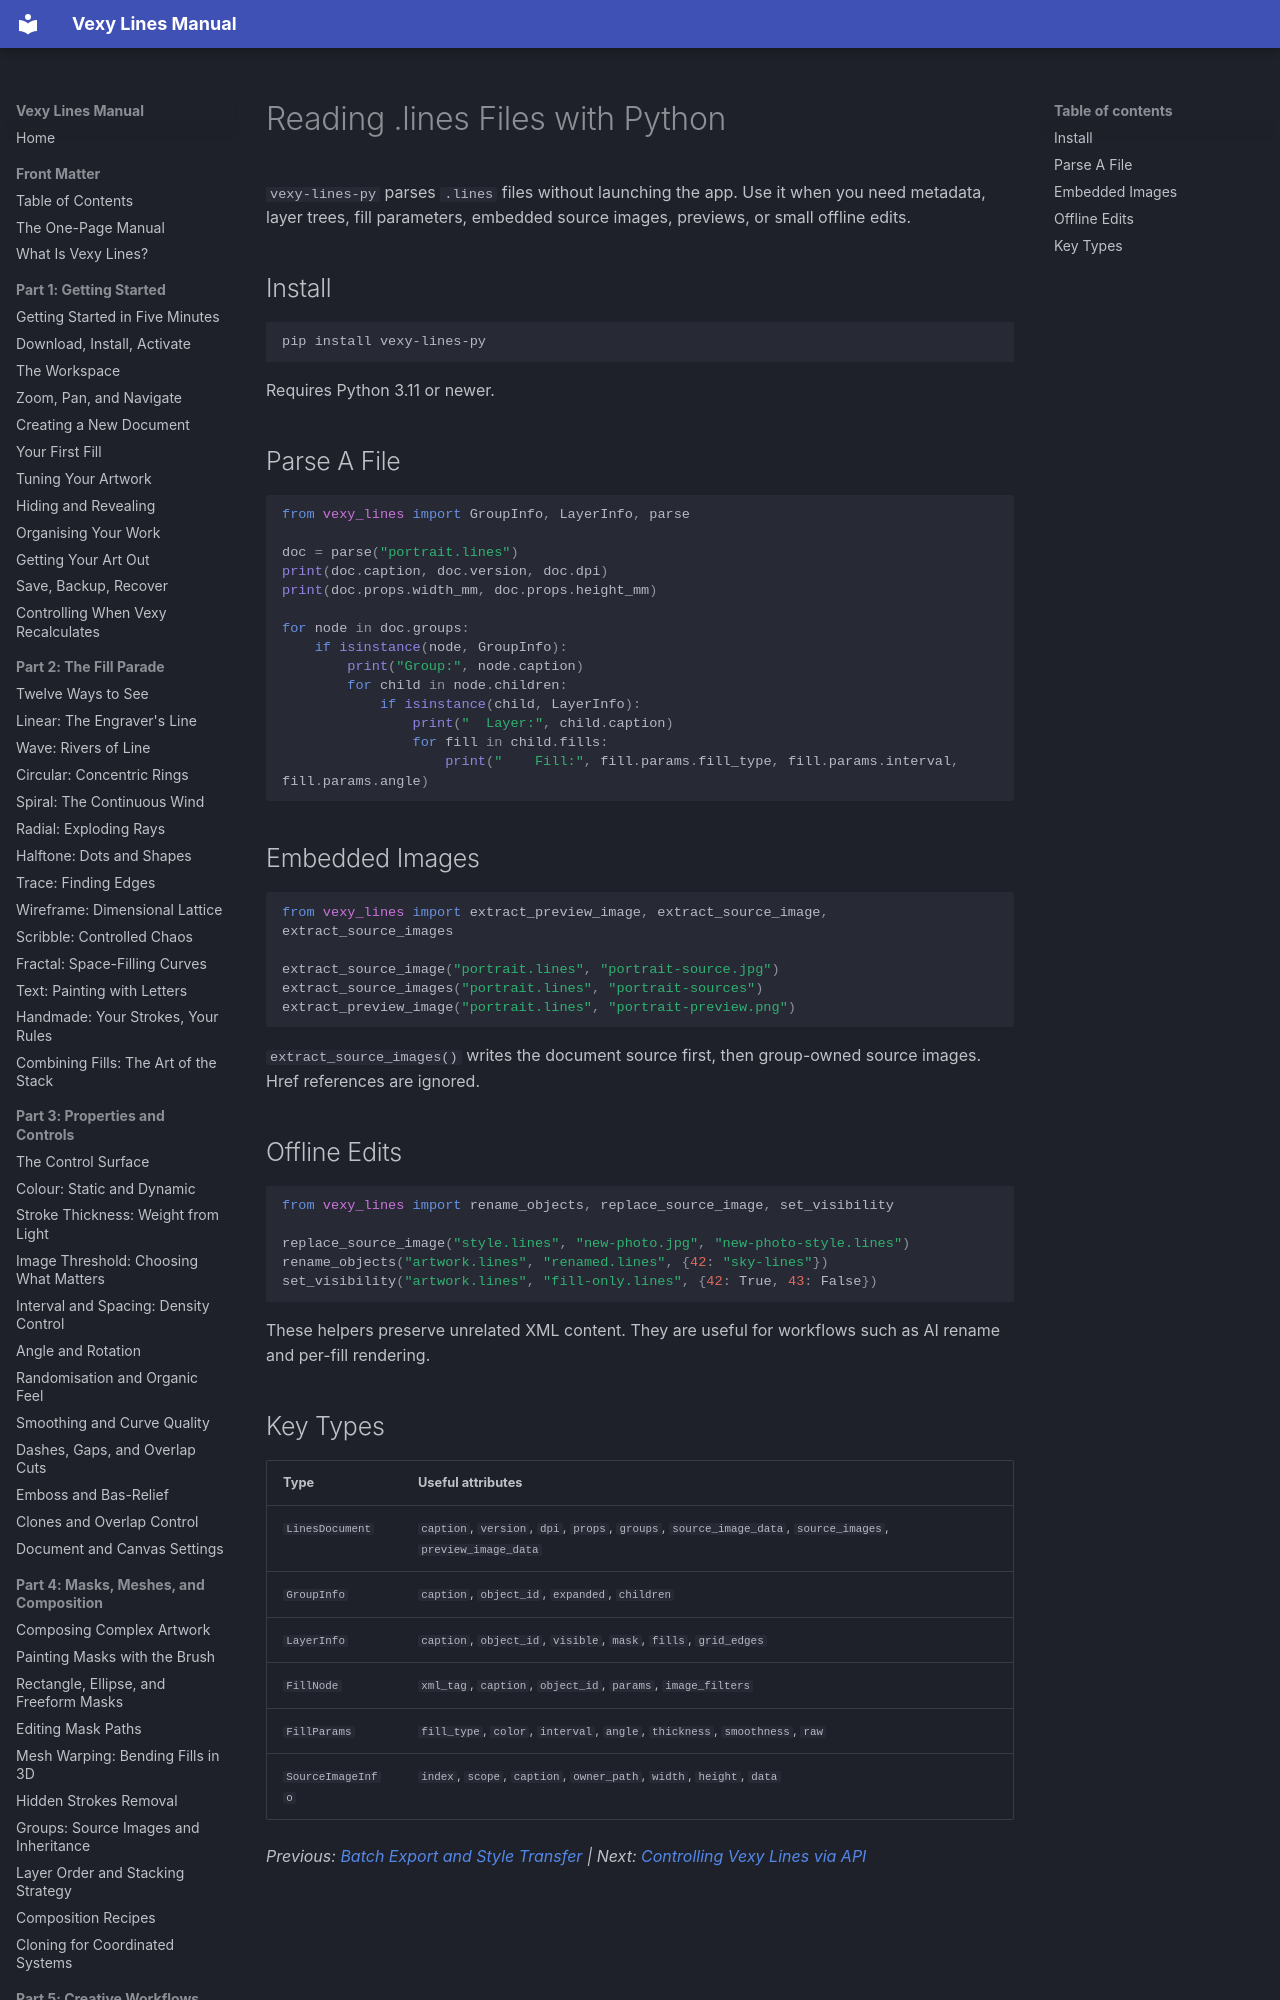

repository: vexyart/vexy-lines · page: 604-python-parser/index.html · generator: mkdocs

# Reading .lines Files with Python

`vexy-lines-py` parses `.lines` files without launching the app. Use it when you need metadata, layer trees, fill parameters, embedded source images, previews, or small offline edits.

## Install

```bash
pip install vexy-lines-py
```

Requires Python 3.11 or newer.

## Parse A File

```python
from vexy_lines import GroupInfo, LayerInfo, parse

doc = parse("portrait.lines")
print(doc.caption, doc.version, doc.dpi)
print(doc.props.width_mm, doc.props.height_mm)

for node in doc.groups:
    if isinstance(node, GroupInfo):
        print("Group:", node.caption)
        for child in node.children:
            if isinstance(child, LayerInfo):
                print("  Layer:", child.caption)
                for fill in child.fills:
                    print("    Fill:", fill.params.fill_type, fill.params.interval, fill.params.angle)
```

## Embedded Images

```python
from vexy_lines import extract_preview_image, extract_source_image, extract_source_images

extract_source_image("portrait.lines", "portrait-source.jpg")
extract_source_images("portrait.lines", "portrait-sources")
extract_preview_image("portrait.lines", "portrait-preview.png")
```

`extract_source_images()` writes the document source first, then group-owned source images. Href references are ignored.

## Offline Edits

```python
from vexy_lines import rename_objects, replace_source_image, set_visibility

replace_source_image("style.lines", "new-photo.jpg", "new-photo-style.lines")
rename_objects("artwork.lines", "renamed.lines", {42: "sky-lines"})
set_visibility("artwork.lines", "fill-only.lines", {42: True, 43: False})
```

These helpers preserve unrelated XML content. They are useful for workflows such as AI rename and per-fill rendering.
